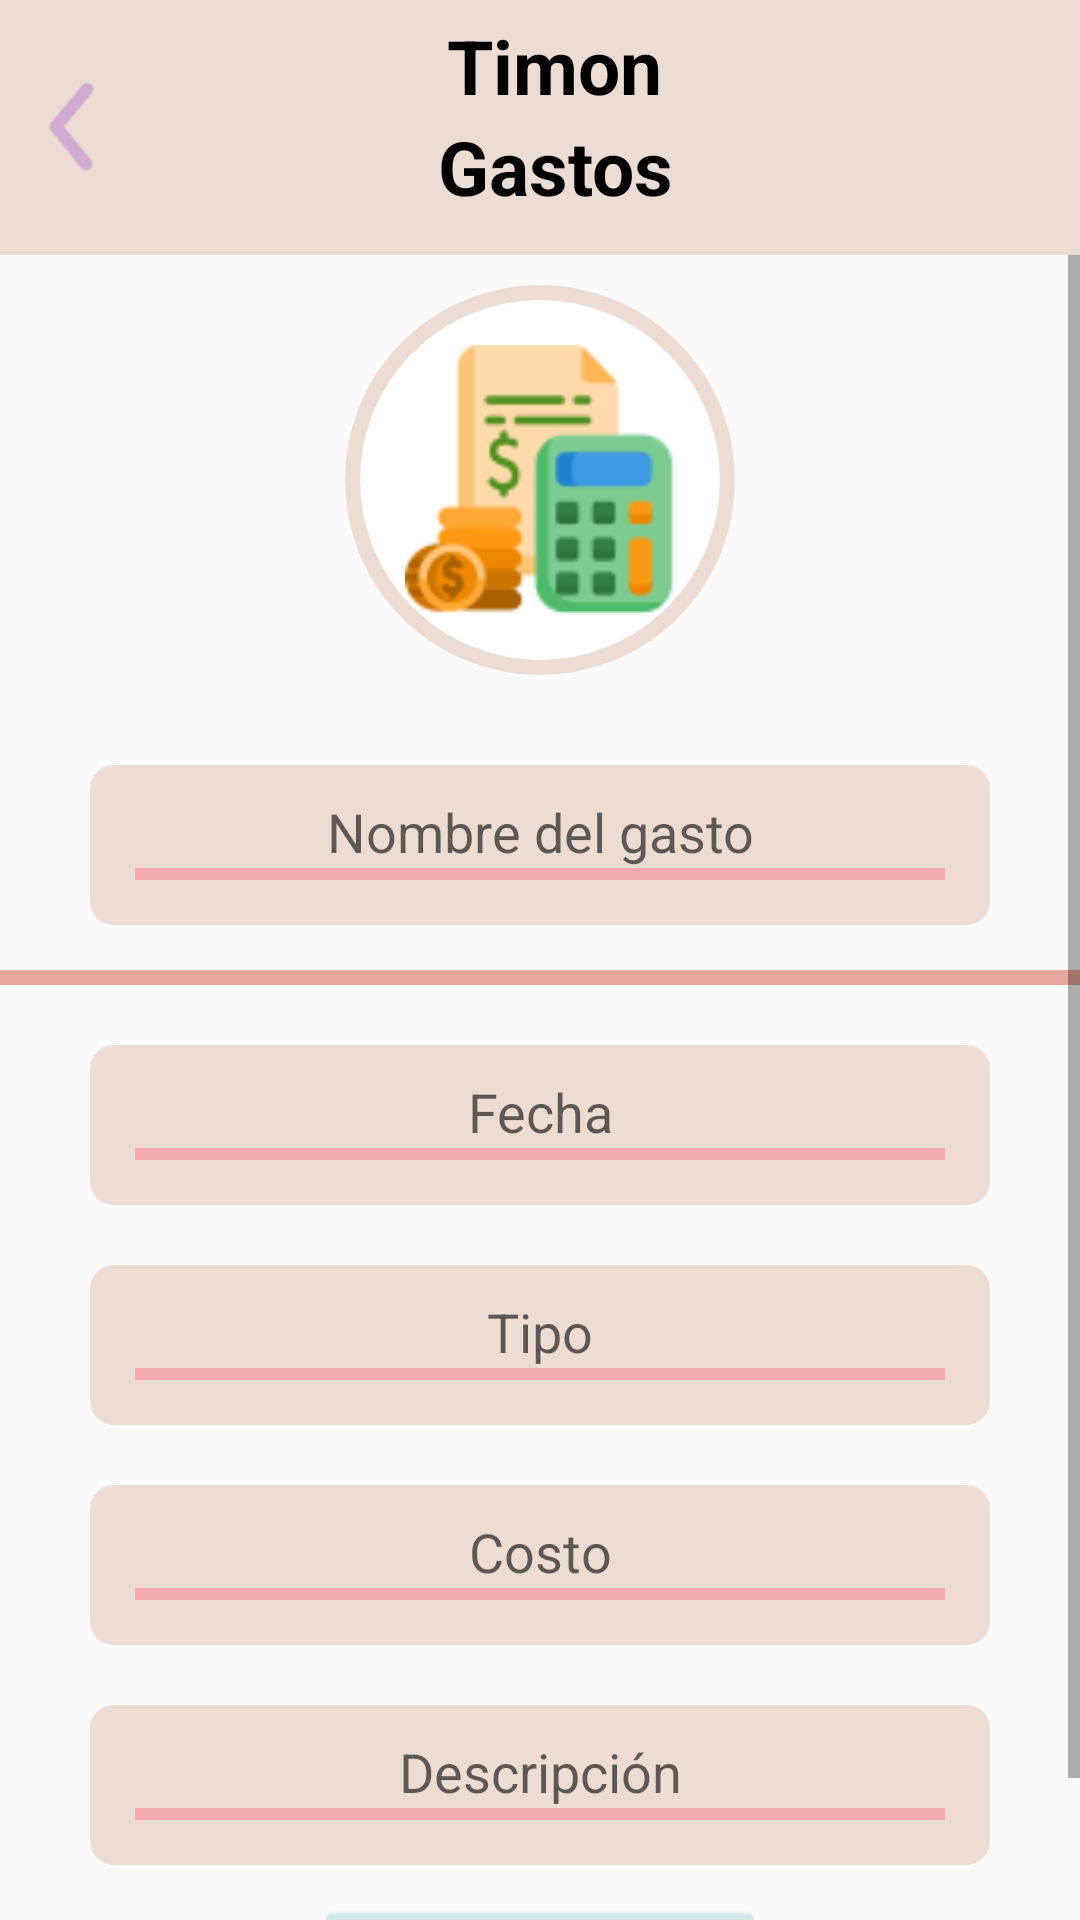

Layout XML and referenced resources for this Android screen:
<!-- AndroidManifest.xml: application theme Theme.SeguimientoCuidadoMascotas -->
<!-- res/layout/activity_agregagast.xml -->
<?xml version="1.0" encoding="utf-8"?>
<LinearLayout xmlns:android="http://schemas.android.com/apk/res/android"
    xmlns:app="http://schemas.android.com/apk/res-auto"
    xmlns:tools="http://schemas.android.com/tools"
    android:layout_width="match_parent"
    android:layout_height="match_parent"
    android:orientation="vertical"
    tools:context=".AgregagastActivity">

    <LinearLayout
        android:layout_width="match_parent"
        android:layout_height="85dp"
        android:background="@color/beige"
        android:orientation="horizontal">

        <ImageView
            android:id="@+id/back"
            android:layout_width="50dp"
            android:layout_height="70dp"
            android:layout_gravity="center"
            android:layout_marginVertical="20dp"
            android:src="@drawable/back" />

        <LinearLayout
            android:layout_width="match_parent"
            android:layout_height="match_parent"
            android:orientation="vertical">
            <TextView
                android:id="@+id/nombreMas"
                android:layout_width="wrap_content"
                android:layout_height="wrap_content"
                android:layout_gravity="center"
                android:paddingLeft="30dp"
                android:paddingRight="70dp"
                android:layout_marginTop="5dp"
                android:text="Timon"
                android:textColor="@color/black"
                android:textSize="25dp"
                android:textStyle="bold" />

            <TextView
                android:layout_width="match_parent"
                android:layout_height="wrap_content"
                android:gravity="center"
                android:paddingLeft="30dp"
                android:paddingRight="70dp"
                android:text="Gastos"
                android:textColor="@color/black"
                android:textSize="25dp"
                android:textStyle="bold" />

        </LinearLayout>
    </LinearLayout>
    <ScrollView
        android:layout_width="match_parent"
        android:layout_height="match_parent">

        <LinearLayout
            android:layout_width="match_parent"
            android:layout_height="match_parent"
            android:orientation="vertical">

            <ImageView
                android:id="@+id/imageM"
                android:layout_width="130dp"
                android:layout_height="130dp"
                android:layout_marginVertical="10dp"
                android:layout_gravity="center"
                android:padding="20dp"
                android:background="@drawable/circle_background_especie"
                android:src="@drawable/presupuesto" />

            <LinearLayout
                android:layout_width="wrap_content"
                android:layout_height="wrap_content"
                android:orientation="vertical"
                android:background="@drawable/rounded_menu"
                android:layout_marginBottom="15dp"
                android:paddingBottom="15dp"
                android:layout_marginTop="20dp"
                android:layout_marginHorizontal="30dp">

                <EditText
                    android:id="@+id/et_nombreGasto"
                    android:layout_width="match_parent"
                    android:layout_height="wrap_content"
                    android:inputType="text"
                    android:layout_marginHorizontal="20dp"
                    android:background="@drawable/rounded_menu"
                    android:ems="10"
                    android:gravity="center_horizontal"
                    android:paddingTop="10dp"
                    android:hint="Nombre del gasto"/>


                <View
                    android:layout_width="match_parent"
                    android:layout_height="4dp"
                    android:layout_marginHorizontal="15dp"
                    android:background="@color/rosaPastel" />
            </LinearLayout>
            <View
                android:layout_width="match_parent"
                android:layout_height="5dp"
                android:background="@color/Salmon" />

            <LinearLayout
                android:layout_width="wrap_content"
                android:layout_height="wrap_content"
                android:orientation="vertical"
                android:background="@drawable/rounded_menu"
                android:paddingBottom="15dp"
                android:layout_marginHorizontal="30dp"
                android:layout_marginTop="20dp">
                <EditText
                    android:id="@+id/et_fechaGasto"
                    android:layout_width="match_parent"
                    android:layout_height="wrap_content"
                    android:inputType="date"
                    android:layout_marginHorizontal="20dp"
                    android:background="@drawable/rounded_menu"
                    android:gravity="center_horizontal"
                    android:paddingTop="10dp"
                    android:hint="Fecha"/>

                <View
                    android:layout_width="match_parent"
                    android:layout_height="4dp"
                    android:layout_marginHorizontal="15dp"
                    android:background="@color/rosaPastel" />
            </LinearLayout>

            <LinearLayout
                android:layout_width="wrap_content"
                android:layout_height="wrap_content"
                android:orientation="vertical"
                android:background="@drawable/rounded_menu"
                android:paddingBottom="15dp"
                android:layout_marginHorizontal="30dp"
                android:layout_marginTop="20dp">

                <EditText
                    android:id="@+id/et_tipo"
                    android:layout_width="match_parent"
                    android:layout_height="wrap_content"
                    android:layout_marginHorizontal="20dp"
                    android:background="@drawable/rounded_menu"
                    android:ems="10"
                    android:gravity="center_horizontal"
                    android:hint="Tipo"
                    android:inputType="text"
                    android:paddingTop="10dp" />

                <View
                    android:layout_width="match_parent"
                    android:layout_height="4dp"
                    android:layout_marginHorizontal="15dp"
                    android:background="@color/rosaPastel" />
            </LinearLayout>

            <LinearLayout
                android:layout_width="wrap_content"
                android:layout_height="wrap_content"
                android:orientation="vertical"
                android:background="@drawable/rounded_menu"
                android:paddingBottom="15dp"
                android:layout_marginHorizontal="30dp"
                android:layout_marginTop="20dp">

                <EditText
                    android:id="@+id/et_costo"
                    android:layout_width="match_parent"
                    android:layout_height="wrap_content"
                    android:inputType="number"
                    android:layout_marginHorizontal="20dp"
                    android:background="@drawable/rounded_menu"
                    android:gravity="center_horizontal"
                    android:paddingTop="10dp"
                    android:hint="Costo"/>

                <View
                    android:layout_width="match_parent"
                    android:layout_height="4dp"
                    android:layout_marginHorizontal="15dp"
                    android:background="@color/rosaPastel" />
            </LinearLayout>

            <LinearLayout
                android:layout_width="wrap_content"
                android:layout_height="wrap_content"
                android:orientation="vertical"
                android:background="@drawable/rounded_menu"
                android:paddingBottom="15dp"
                android:layout_marginHorizontal="30dp"
                android:layout_marginTop="20dp">

                <EditText
                    android:id="@+id/et_descripcion"
                    android:layout_width="match_parent"
                    android:layout_height="wrap_content"
                    android:background="@drawable/rounded_menu"
                    android:ems="10"
                    android:gravity="center_horizontal"
                    android:hint="Descripción"
                    android:inputType="text"
                    android:paddingTop="10dp" />

                <View
                    android:layout_width="match_parent"
                    android:layout_height="4dp"
                    android:layout_marginHorizontal="15dp"
                    android:background="@color/rosaPastel" />
            </LinearLayout>

            <Button
                android:id="@+id/btn_continuar"
                android:layout_width="150dp"
                android:layout_height="60dp"
                android:layout_gravity="center"
                android:layout_marginTop="10dp"
                android:backgroundTint="@color/azulPastel"
                android:radius="8dp"
                android:text="Continuar"
                android:textColor="@color/black" />

        </LinearLayout>

    </ScrollView>
</LinearLayout>
<!-- resources referenced by this layout -->
<resources>
  <color name="Salmon">#E7A69B</color>
  <color name="azulPastel">#D0E9E9</color>
  <color name="beige">#ECDCD2</color>
  <color name="black">#FF000000</color>
  <color name="rosaPastel">#F2AAAE</color>
  <!-- drawable back: png bitmap (drawable-hdpi, 947 bytes) -->
  <!-- drawable circle_background_especie (drawable) -->
  <?xml version="1.0" encoding="utf-8"?>
  <shape android:shape="oval" xmlns:android="http://schemas.android.com/apk/res/android">
      <solid android:color="@color/white"/>
      <stroke android:width="5dp" android:color="@color/beige"/>
  </shape>
  <!-- drawable presupuesto: png bitmap (drawable-hdpi, 4888 bytes) -->
  <!-- drawable rounded_menu (drawable) -->
  <?xml version="1.0" encoding="utf-8"?>
  <shape xmlns:android="http://schemas.android.com/apk/res/android"
      android:shape="rectangle">
      <corners android:radius="8dp" />
      <solid android:color="@color/beige" />
  </shape>
  <style name="Theme.SeguimientoCuidadoMascotas" parent="Theme.AppCompat.DayNight.NoActionBar">
          
          <item name="colorPrimary">@color/azulPastel</item>
          <item name="colorPrimaryVariant">@color/moradoPastel</item>
          <item name="colorOnPrimary">@color/white</item>
          
          <item name="colorSecondary">@color/teal_200</item>
          <item name="colorSecondaryVariant">@color/teal_700</item>
          <item name="colorOnSecondary">@color/black</item>
          
          <item name="android:statusBarColor">?attr/colorPrimaryVariant</item>
          
      </style>
  <color name="white">#FFFFFFFF</color>
  <color name="moradoPastel">#D0AAD1</color>
  <color name="teal_200">#FF03DAC5</color>
  <color name="teal_700">#FF018786</color>
</resources>
